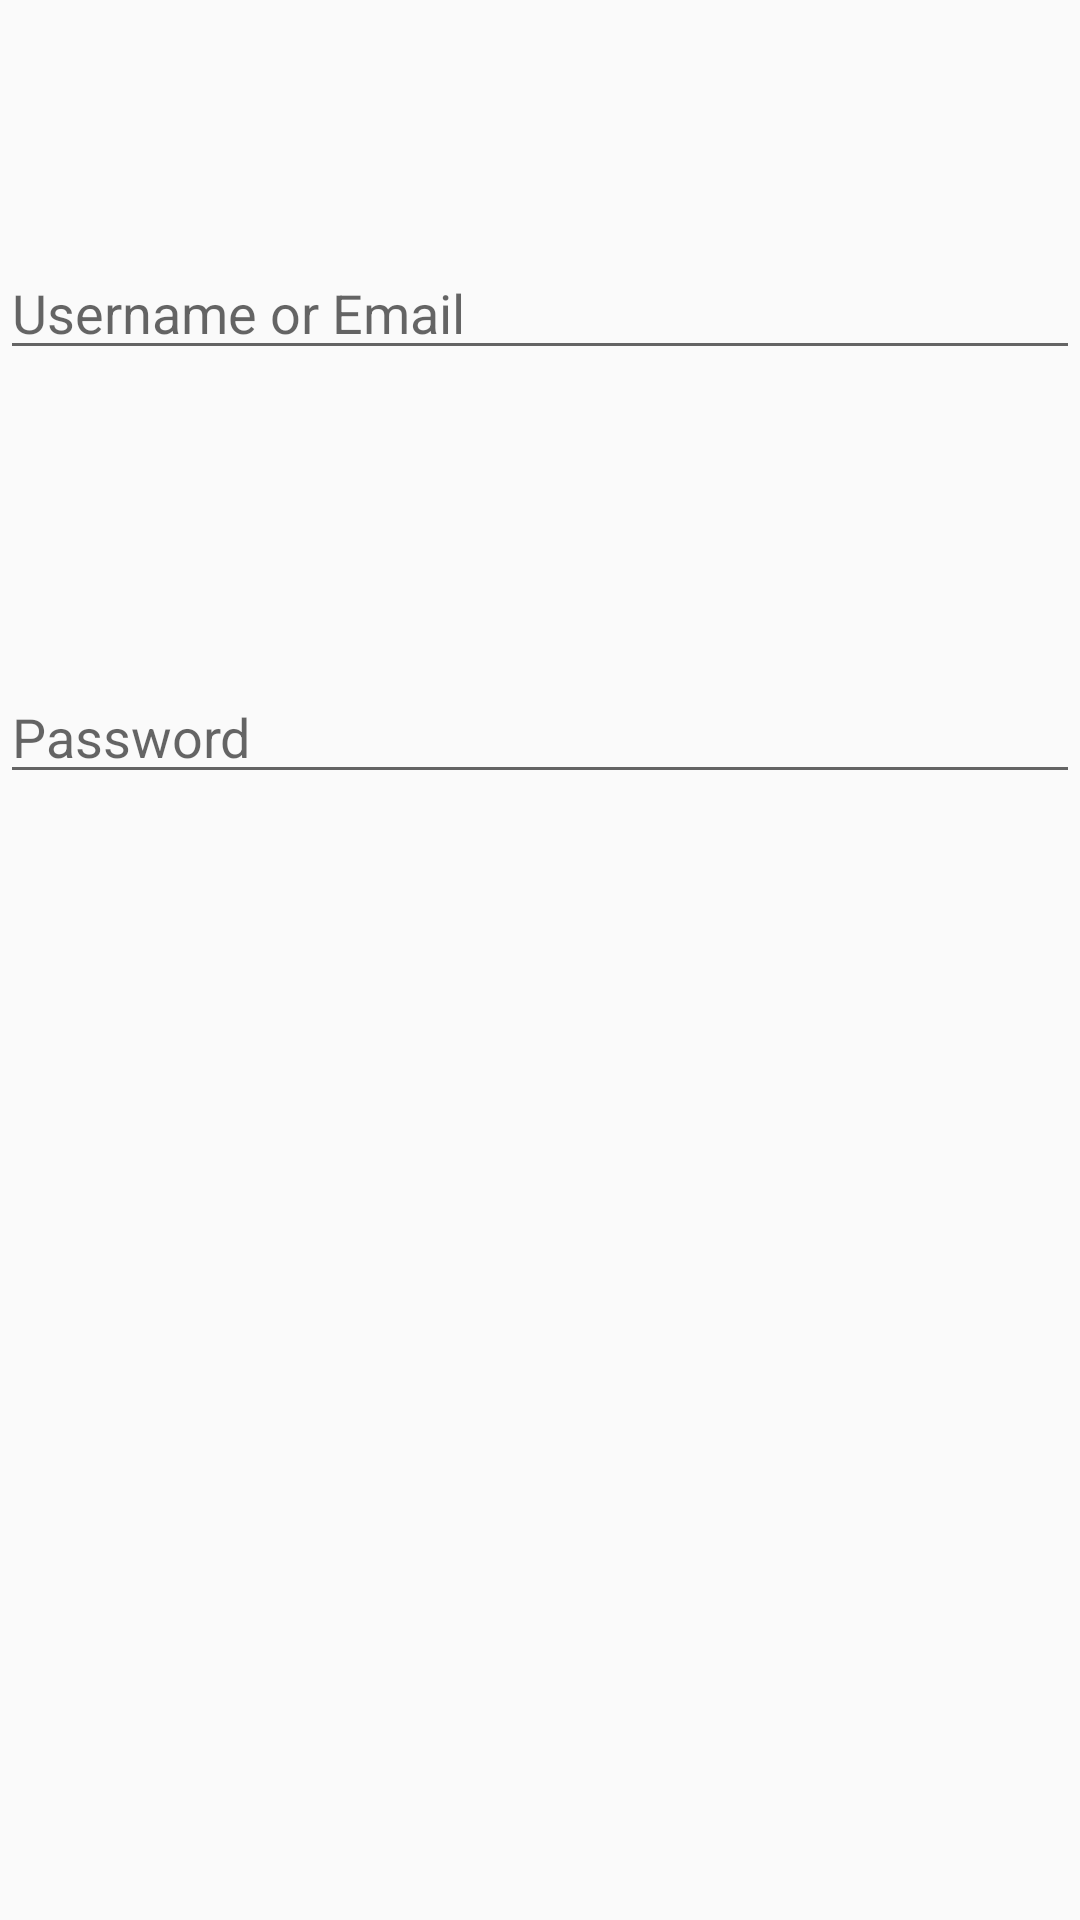

Here is an Android app screen rendered from its layout file. Give the layout XML and the strings, colors and styles it references.
<!-- AndroidManifest.xml: application theme Theme.SecureChat -->
<!-- res/layout/activity_login.xml -->
<?xml version="1.0" encoding="utf-8"?>
<androidx.constraintlayout.widget.ConstraintLayout xmlns:android="http://schemas.android.com/apk/res/android"
    xmlns:app="http://schemas.android.com/apk/res-auto"
    xmlns:tools="http://schemas.android.com/tools"
    android:layout_width="match_parent"
    android:layout_height="match_parent"
    tools:context=".LoginActivity">

    <EditText
        android:id="@+id/Username_Login"
        android:layout_width="match_parent"
        android:layout_height="wrap_content"
        android:layout_marginTop="82dp"
        android:hint="Username or Email"
        android:inputType="textEmailAddress"
        app:layout_constraintEnd_toEndOf="parent"
        app:layout_constraintStart_toStartOf="parent"
        app:layout_constraintTop_toTopOf="parent" />

    <EditText
        android:id="@+id/Password_Login"
        android:layout_width="match_parent"
        android:layout_height="wrap_content"
        android:layout_marginTop="100dp"
        android:hint="Password"
        android:inputType="numberPassword"
        app:layout_constraintEnd_toEndOf="parent"
        app:layout_constraintStart_toStartOf="parent"
        app:layout_constraintTop_toBottomOf="@+id/Username_Login" />

    <TextView
        android:id="@+id/Login_Login"
        android:layout_width="113dp"
        android:layout_height="50dp"
        android:layout_marginStart="150dp"
        android:layout_marginTop="150dp"
        android:layout_marginEnd="150dp"
        android:layout_marginBottom="334dp"
        android:text="Login"
        android:textAlignment="center"
        android:textSize="35sp"
        app:layout_constraintBottom_toBottomOf="parent"
        app:layout_constraintEnd_toEndOf="parent"
        app:layout_constraintStart_toStartOf="parent"
        app:layout_constraintTop_toBottomOf="@+id/Password_Login"
        app:layout_constraintVertical_bias="0.0" />

</androidx.constraintlayout.widget.ConstraintLayout>
<!-- resources referenced by this layout -->
<resources>
  <style name="Theme.SecureChat" parent="Theme.AppCompat.DayNight.NoActionBar">
          
          <item name="colorPrimary">@color/purple_500</item>
          <item name="colorPrimaryVariant">@color/purple_700</item>
          <item name="colorOnPrimary">@color/white</item>
          
          <item name="colorSecondary">@color/teal_200</item>
          <item name="colorSecondaryVariant">@color/teal_700</item>
          <item name="colorOnSecondary">@color/black</item>
          
          <item name="android:statusBarColor" tools:targetApi="l">?attr/colorPrimaryVariant</item>
          
      </style>
  <!-- not gathered from this repository: default colours our renderer supplied (Android Studio template values) -->
  <color name="purple_500">#FF6200EE</color>
  <color name="purple_700">#FF3700B3</color>
  <color name="teal_200">#FF03DAC5</color>
  <color name="teal_700">#FF018786</color>
  <color name="black">#FF000000</color>
  <color name="white">#FFFFFFFF</color>
</resources>
